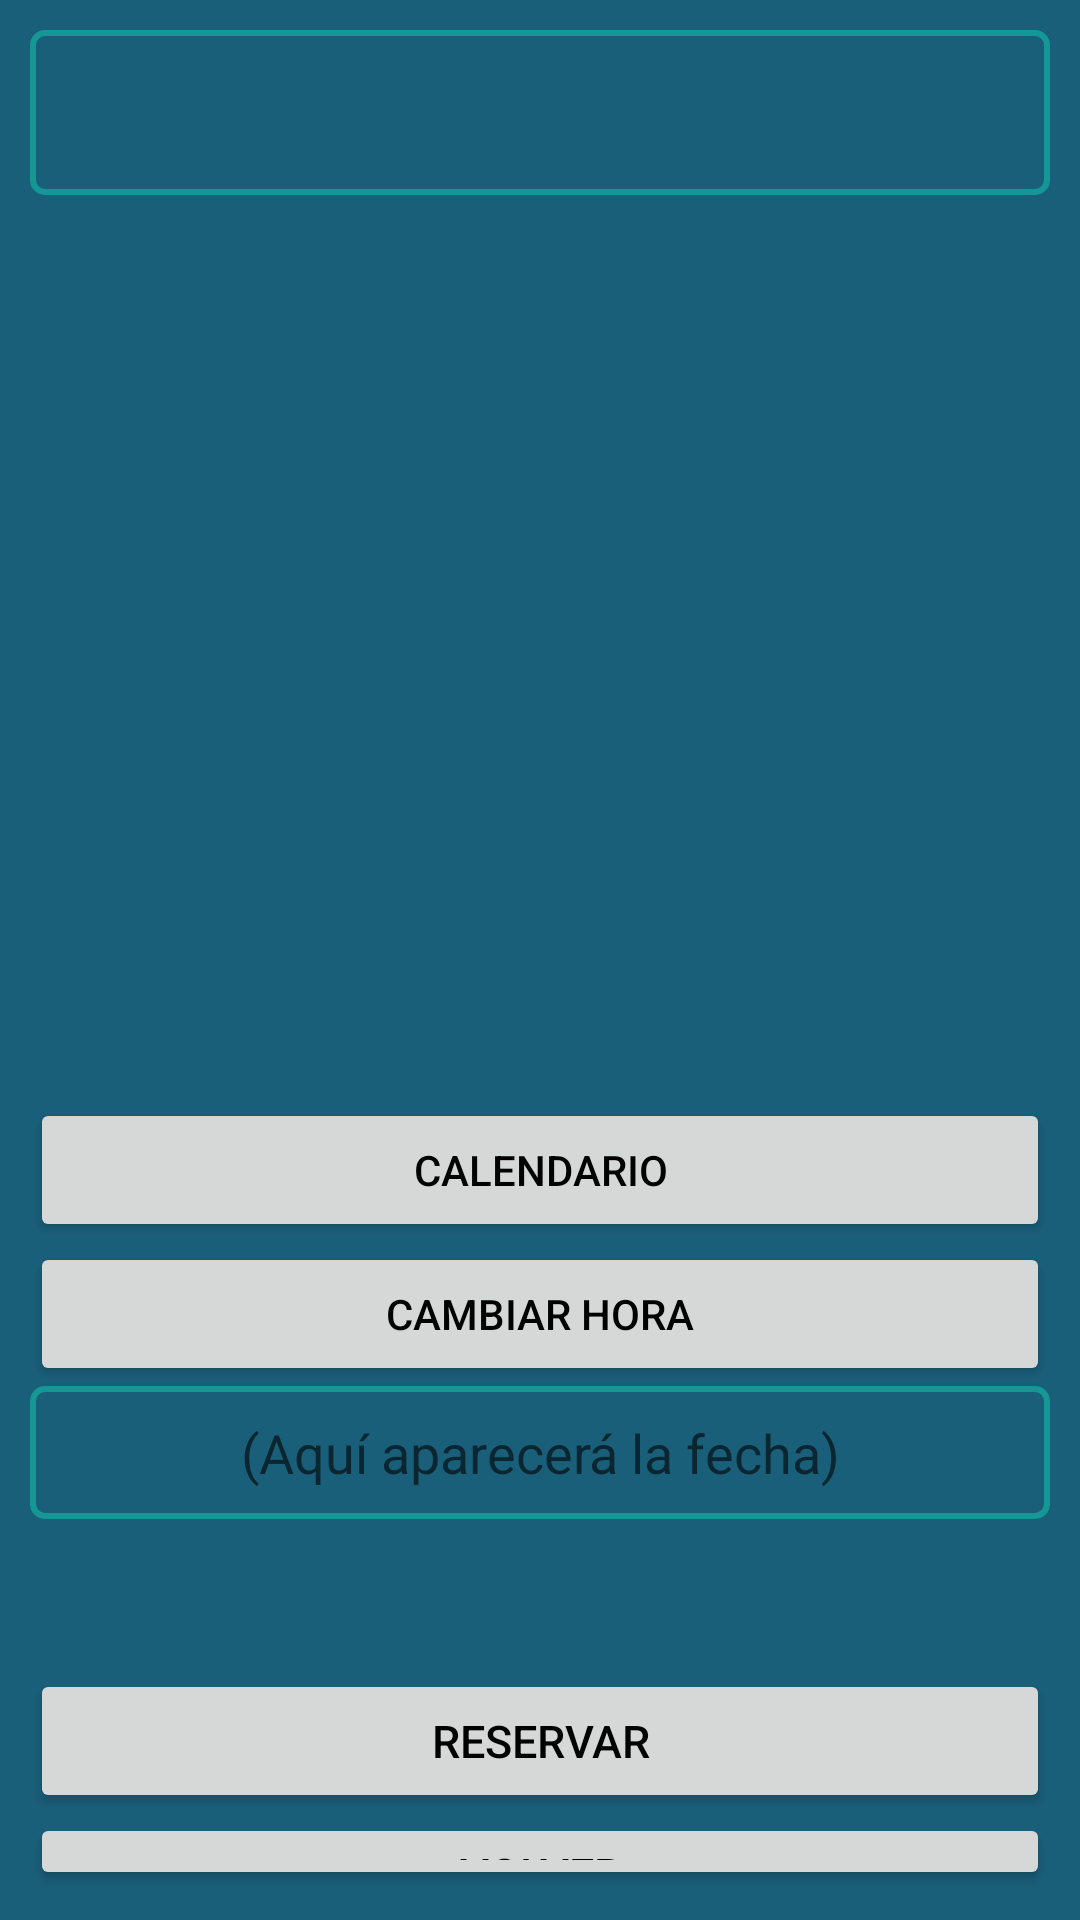

Produce the Android XML layout that renders to this screen, including the resource entries it uses.
<!-- AndroidManifest.xml: application theme Theme.Tfc -->
<!-- res/layout/activity_confirmar_reserva.xml -->
<?xml version="1.0" encoding="utf-8"?>
<LinearLayout xmlns:android="http://schemas.android.com/apk/res/android"
    xmlns:app="http://schemas.android.com/apk/res-auto"
    xmlns:tools="http://schemas.android.com/tools"
    android:layout_width="match_parent"
    android:layout_height="match_parent"
    android:orientation="vertical"
    android:background="@color/mitad_oscuro">

    <LinearLayout
        android:layout_width="match_parent"
        android:layout_height="wrap_content"
        android:padding="10dp"
        android:orientation="vertical">
        <TextView
            android:id="@+id/nombreRestaurante"
            android:layout_width="match_parent"
            android:layout_height="wrap_content"
            android:gravity="center"
            android:background="@drawable/borde_textview"
            android:textSize="26sp"
            android:padding="10dp"
            android:textColor="@color/white"/>

        <ImageView
            android:id="@+id/imagenRestaurante"
            android:layout_width="match_parent"
            android:layout_height="300dp"/>

        <Button
            android:id="@+id/fecha"
            android:layout_width="match_parent"
            android:layout_height="wrap_content"
            android:layout_gravity="left"
            android:layout_marginTop="1dp"
            android:text="Calendario"
            android:textColor="@color/black"
            android:padding="10dp"
            app:layout_constraintEnd_toEndOf="parent"
            app:layout_constraintStart_toStartOf="parent"
            app:layout_constraintTop_toTopOf="parent" />

        <Button
            android:id="@+id/sel_hora"
            android:layout_width="match_parent"
            android:layout_height="wrap_content"
            android:layout_gravity="left"
            android:text="Cambiar hora"
            android:textColor="@color/black"
            android:padding="10dp"
            app:layout_constraintBottom_toBottomOf="parent"
            app:layout_constraintEnd_toEndOf="parent"
            app:layout_constraintStart_toStartOf="parent" />

        <TextView
            android:id="@+id/diayhora"
            android:layout_width="match_parent"
            android:layout_height="wrap_content"
            android:textSize="18sp"
            android:hint="(Aquí aparecerá la fecha)"
            android:padding="10dp"
            android:background="@drawable/borde_textview"
            android:gravity="center"
            android:textColor="@color/white"/>
    </LinearLayout>

        <LinearLayout
            android:layout_marginTop="30dp"
            android:layout_width="match_parent"
            android:layout_height="wrap_content"
            android:padding="10dp"
            android:orientation="vertical"
            android:layout_gravity="bottom">

            <Button
                android:id="@+id/confirm_button"
                android:layout_width="match_parent"
                android:layout_height="wrap_content"
                android:layout_gravity="center"
                android:padding="10dp"
                android:textSize="15dp"
                android:textColor="@color/black"
                android:text="Reservar"/>

            <Button
                android:id="@+id/volver"
                android:layout_width="match_parent"
                android:layout_height="wrap_content"
                android:layout_gravity="center"
                android:padding="10dp"
                android:textSize="15dp"
                android:textColor="@color/black"
                android:text="Volver"/>


    </LinearLayout>
</LinearLayout>
<!-- resources referenced by this layout -->
<resources>
  <color name="black">#FF000000</color>
  <color name="mitad_oscuro">#1A5F7A</color>
  <color name="white">#FFFFFFFF</color>
  <!-- drawable borde_textview (drawable) -->
  <?xml version="1.0" encoding="utf-8"?>
  <shape xmlns:android="http://schemas.android.com/apk/res/android" android:shape="rectangle">
      <stroke android:width="2sp" android:color="@color/menos_oscuro"/>
      <corners android:radius="4dp"/>
  </shape>
  <style name="Theme.Tfc" parent="Theme.MaterialComponents.DayNight.NoActionBar">
          
          <item name="colorPrimary">@color/white</item>
          <item name="colorPrimaryVariant">@color/mas_oscuro</item>
          <item name="colorOnPrimary">@color/white</item>
          
          <item name="colorSecondary">@color/teal_200</item>
          <item name="colorSecondaryVariant">@color/teal_700</item>
          <item name="colorOnSecondary">@color/black</item>
          
          <item name="android:statusBarColor">?attr/colorPrimaryVariant</item>
          
      </style>
  <color name="menos_oscuro">#159895</color>
  <color name="mas_oscuro">#002B5B</color>
  <color name="teal_200">#FF03DAC5</color>
  <color name="teal_700">#FF018786</color>
</resources>
